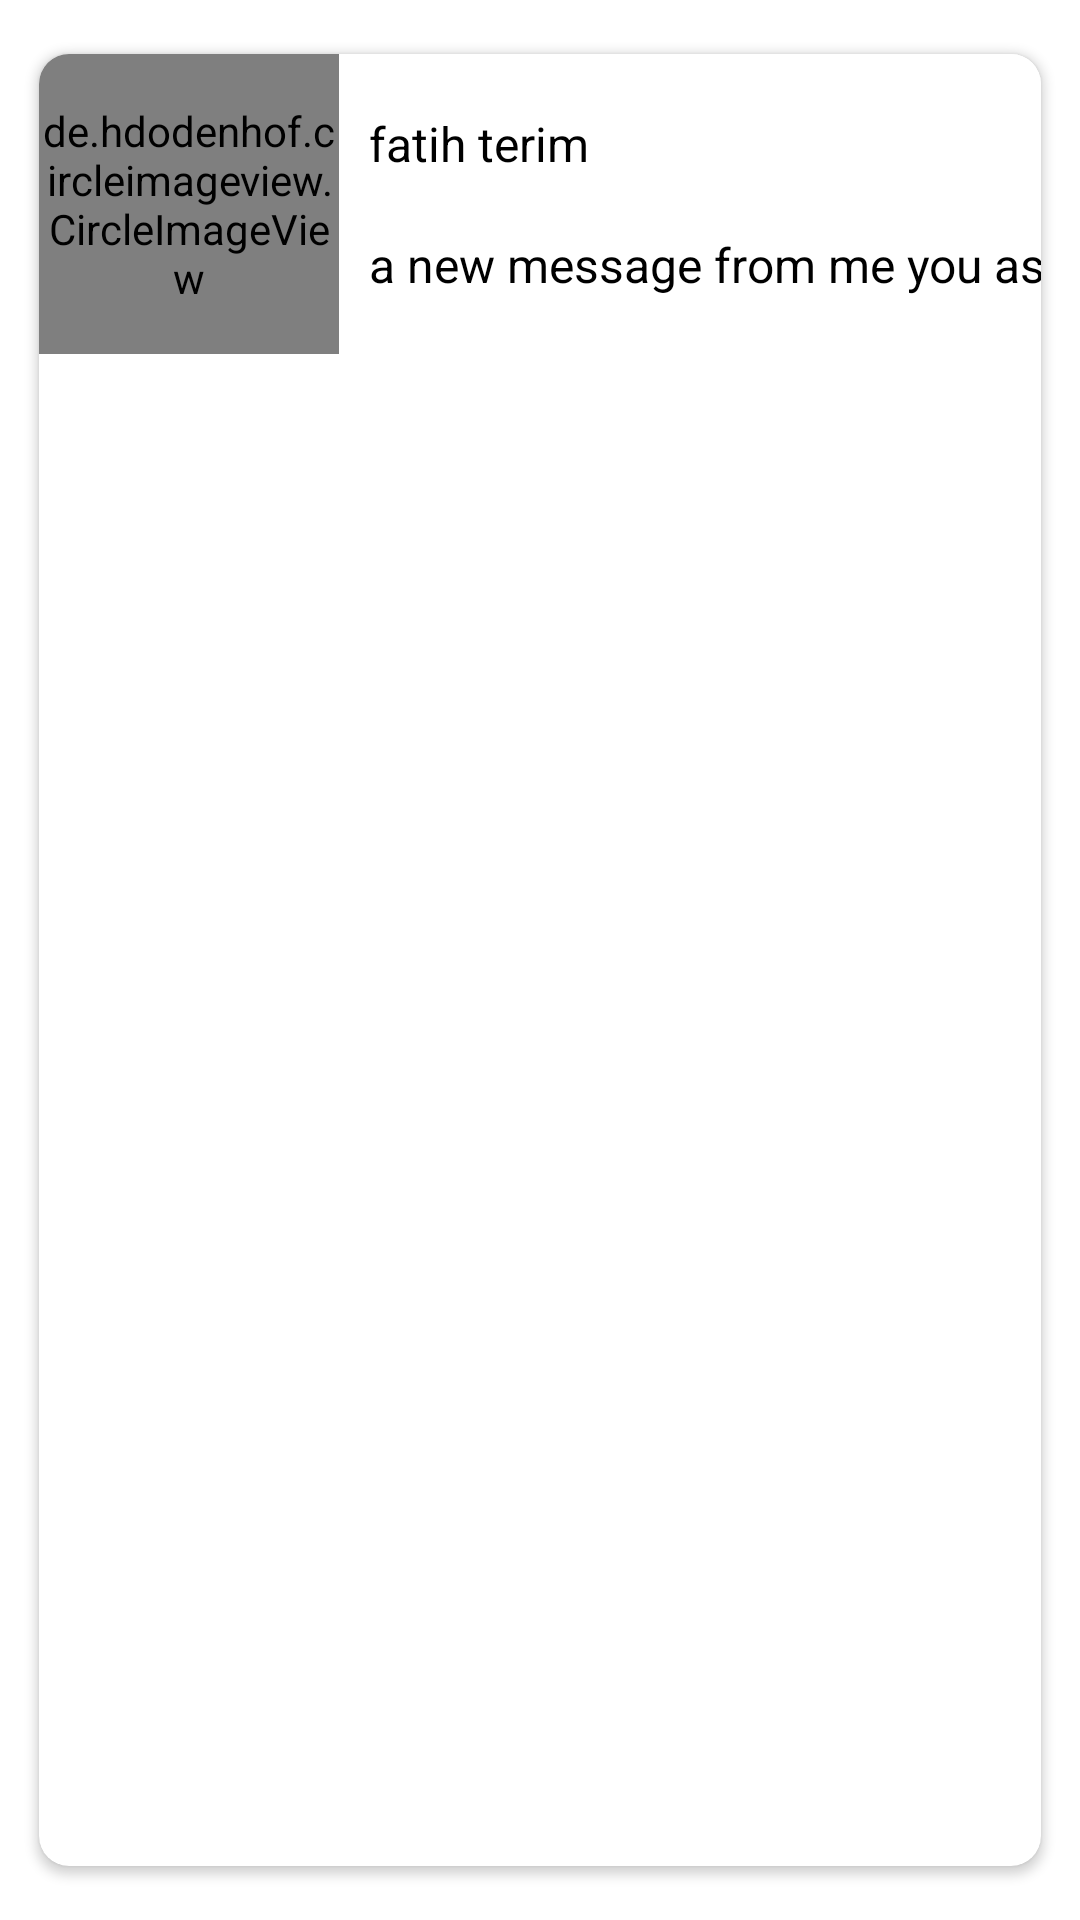

Layout XML and referenced resources for this Android screen:
<!-- AndroidManifest.xml: application theme Theme.FindMyPet -->
<!-- res/layout/chat_item.xml -->
<?xml version="1.0" encoding="utf-8"?>
<androidx.cardview.widget.CardView xmlns:android="http://schemas.android.com/apk/res/android"
    xmlns:tools="http://schemas.android.com/tools"
    android:layout_width="match_parent"
    android:layout_height="wrap_content"
    app:cardCornerRadius="10dp"
    app:cardMaxElevation="10dp"
    app:cardPreventCornerOverlap="true"
    app:cardUseCompatPadding="true"
    android:background="@drawable/shape"
    xmlns:app="http://schemas.android.com/apk/res-auto">

    <androidx.constraintlayout.widget.ConstraintLayout
        android:id="@+id/constraint_chat"
        android:layout_width="match_parent"
        android:layout_height="wrap_content"
        app:layout_constraintTop_toTopOf="parent"
        android:background="@color/white"
        >

        <de.hdodenhof.circleimageview.CircleImageView
            android:id="@+id/image_chat_item"
            android:layout_width="100dp"
            android:layout_height="100dp"
            app:layout_constraintStart_toStartOf="parent"
            app:layout_constraintTop_toTopOf="parent"
            app:layout_constraintBottom_toBottomOf="parent"
            android:src="@drawable/ic_account"
            app:civ_border_width="6dp"
            app:civ_border_color="@color/neongreen"
            />

        <com.google.android.material.textview.MaterialTextView
            android:id="@+id/text_username_chat_item"
            android:layout_width="wrap_content"
            android:layout_height="wrap_content"
            app:layout_constraintStart_toEndOf="@+id/image_chat_item"
            app:layout_constraintTop_toTopOf="@+id/image_chat_item"
            app:layout_constraintBottom_toTopOf="@+id/text_chats"
            android:text="fatih terim"
            android:textSize="16sp"
            android:textColor="@color/black"
            android:layout_marginStart="10dp"
            />

        <com.google.android.material.textview.MaterialTextView
            android:id="@+id/text_chats"
            android:layout_width="wrap_content"
            android:layout_height="wrap_content"
            app:layout_constraintStart_toEndOf="@+id/image_chat_item"
            app:layout_constraintBottom_toBottomOf="@id/image_chat_item"
            app:layout_constraintTop_toBottomOf="@+id/text_username_chat_item"
            android:text="a new message from me you asshole"
            android:textSize="16sp"
            android:layout_marginStart="10dp"
            android:textColor="@color/black" />


    </androidx.constraintlayout.widget.ConstraintLayout>


</androidx.cardview.widget.CardView>
<!-- resources referenced by this layout -->
<resources>
  <color name="black">#FF000000</color>
  <color name="neongreen">#0FFF50</color>
  <color name="white">#FFFFFFFF</color>
  <!-- drawable ic_account (drawable-anydpi) -->
  <vector xmlns:android="http://schemas.android.com/apk/res/android"
      android:width="24dp"
      android:height="24dp"
      android:viewportWidth="24"
      android:viewportHeight="24"
      android:tint="#000000"
      android:alpha="0.8">
    <group android:scaleX="1.2"
        android:scaleY="1.2"
        android:translateX="-2.4"
        android:translateY="-2.4">
      <path
          android:fillColor="@android:color/white"
          android:pathData="M12,2C6.48,2 2,6.48 2,12s4.48,10 10,10s10,-4.48 10,-10S17.52,2 12,2zM12,6c1.93,0 3.5,1.57 3.5,3.5S13.93,13 12,13s-3.5,-1.57 -3.5,-3.5S10.07,6 12,6zM12,20c-2.03,0 -4.43,-0.82 -6.14,-2.88C7.55,15.8 9.68,15 12,15s4.45,0.8 6.14,2.12C16.43,19.18 14.03,20 12,20z"/>
    </group>
  </vector>
  <!-- drawable shape (drawable) -->
  <?xml version="1.0" encoding="utf-8"?>
  <shape
      xmlns:android="http://schemas.android.com/apk/res/android"
      android:shape="rectangle">
      <corners android:radius="30dp" />
      
      <stroke android:width="1dp" android:color="@color/black" />
      
      <solid android:color="#ffffff" />
  </shape>
  <style name="Theme.FindMyPet" parent="Theme.MaterialComponents.DayNight.NoActionBar">
          
          <item name="colorPrimary">@color/purple_500</item>
          <item name="colorPrimaryVariant">@color/purple_700</item>
          <item name="colorOnPrimary">@color/white</item>
          
          <item name="colorSecondary">@color/teal_200</item>
          <item name="colorSecondaryVariant">@color/teal_700</item>
          <item name="colorOnSecondary">@color/black</item>
          
          <item name="android:statusBarColor">?attr/colorPrimaryVariant</item>
          
      </style>
  <color name="purple_500">#FF6200EE</color>
  <color name="purple_700">#FF3700B3</color>
  <color name="teal_200">#FF03DAC5</color>
  <color name="teal_700">#FF018786</color>
</resources>
